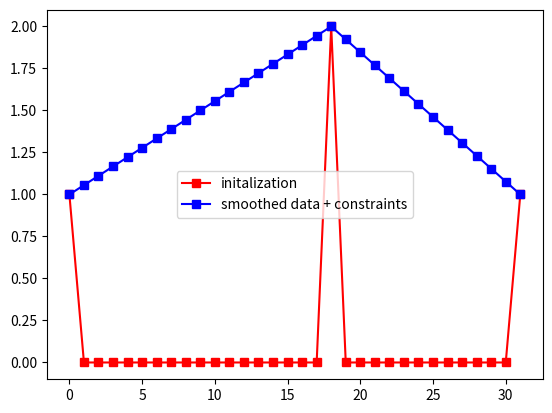

Here is the Python script that generated this plot:
import matplotlib.pyplot as plt

# initialize the data array
x = [0.] * 32
x[0] = x[31] = 1.
x[18] = 2.

plt.plot(x, 'rs-', label='initalization')

# smooth the array values other than at indices 0,18,31
for iter in range(1000):
    for i in range(len(x)):
        if i in [0,18,31]: continue
        x[i] = (x[i-1]+x[i+1])/2.

plt.plot(x, 'bs-', label='smoothed data + constraints')
plt.legend()
plt.show()

